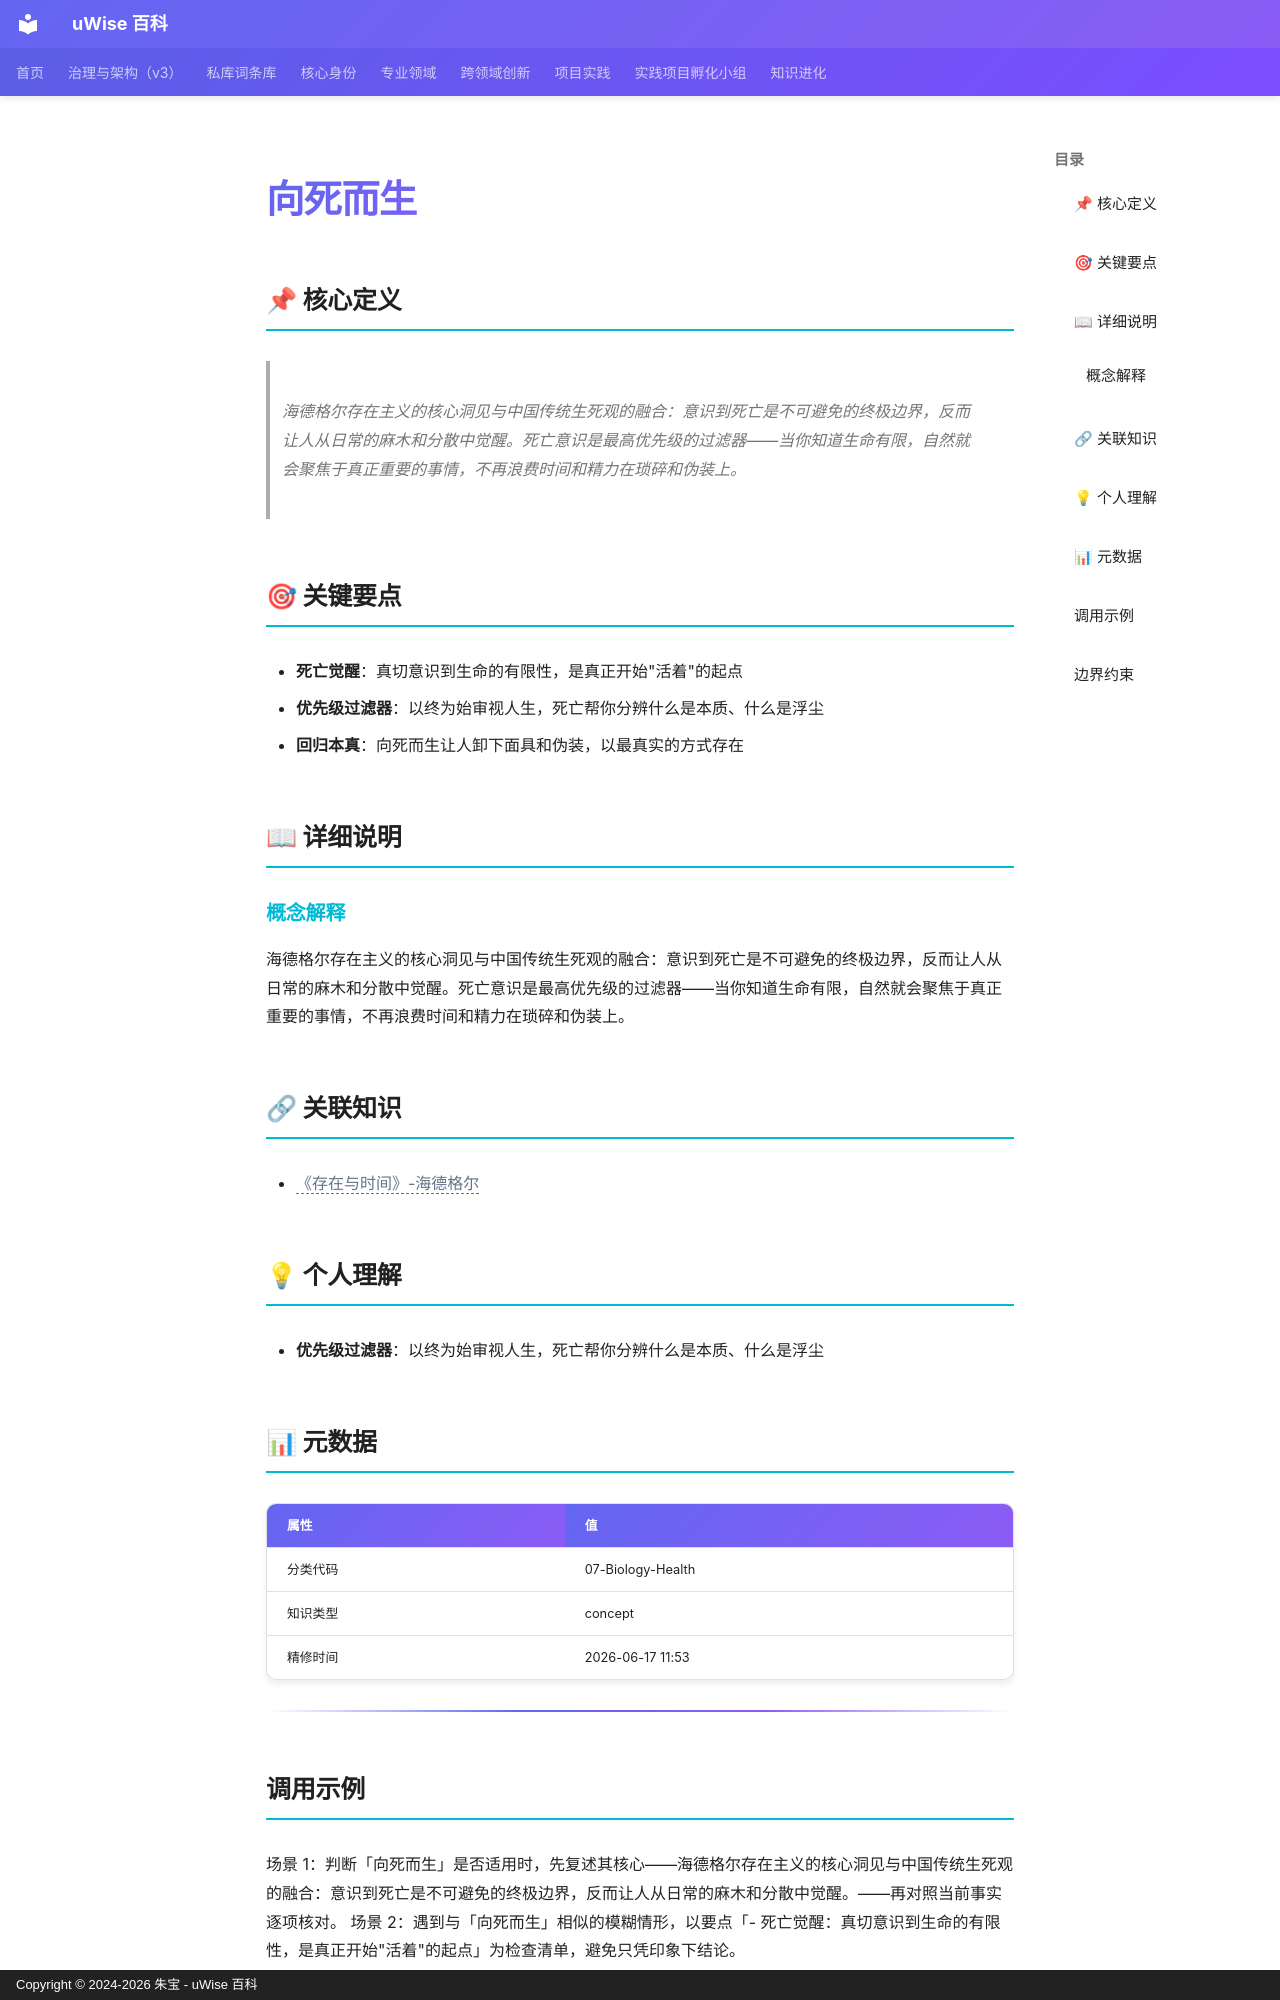

repository: zhubao315/uWise · page: vault-encyclopedia/md-dde73ba4/index.html · generator: mkdocs · copyright: Copyright © 2024-2026 朱宝 - uWise 百科

---
title: "向死而生"
description: "海德格尔存在主义的核心洞见与中国传统生死观的融合：意识到死亡是不可避免的终极边界，反而让人从日常的麻木和分散中觉醒。死亡意识是最高优先级的过滤器——当你知道生命有限，自然就会聚焦于真正重要的事情，不再浪费时间和精力在琐碎和伪装上。"
---

# 向死而生

## 📌 核心定义

> 海德格尔存在主义的核心洞见与中国传统生死观的融合：意识到死亡是不可避免的终极边界，反而让人从日常的麻木和分散中觉醒。死亡意识是最高优先级的过滤器——当你知道生命有限，自然就会聚焦于真正重要的事情，不再浪费时间和精力在琐碎和伪装上。

## 🎯 关键要点

- **死亡觉醒**：真切意识到生命的有限性，是真正开始"活着"的起点
- **优先级过滤器**：以终为始审视人生，死亡帮你分辨什么是本质、什么是浮尘
- **回归本真**：向死而生让人卸下面具和伪装，以最真实的方式存在

## 📖 详细说明

### 概念解释
海德格尔存在主义的核心洞见与中国传统生死观的融合：意识到死亡是不可避免的终极边界，反而让人从日常的麻木和分散中觉醒。死亡意识是最高优先级的过滤器——当你知道生命有限，自然就会聚焦于真正重要的事情，不再浪费时间和精力在琐碎和伪装上。


## 🔗 关联知识

- <span class="uw-unresolved" data-target="《存在与时间》-海德格尔" title="未解析的双链目标：《存在与时间》-海德格尔">《存在与时间》-海德格尔</span>

## 💡 个人理解

- **优先级过滤器**：以终为始审视人生，死亡帮你分辨什么是本质、什么是浮尘

## 📊 元数据

| 属性 | 值 |
|------|-----|
| 分类代码 | 07-Biology-Health |
| 知识类型 | concept |
| 精修时间 | 2026-06-17 11:53 |

---

## 调用示例

场景 1：判断「向死而生」是否适用时，先复述其核心——海德格尔存在主义的核心洞见与中国传统生死观的融合：意识到死亡是不可避免的终极边界，反而让人从日常的麻木和分散中觉醒。——再对照当前事实逐项核对。
场景 2：遇到与「向死而生」相似的模糊情形，以要点「- 死亡觉醒：真切意识到生命的有限性，是真正开始"活着"的起点」为检查清单，避免只凭印象下结论。
